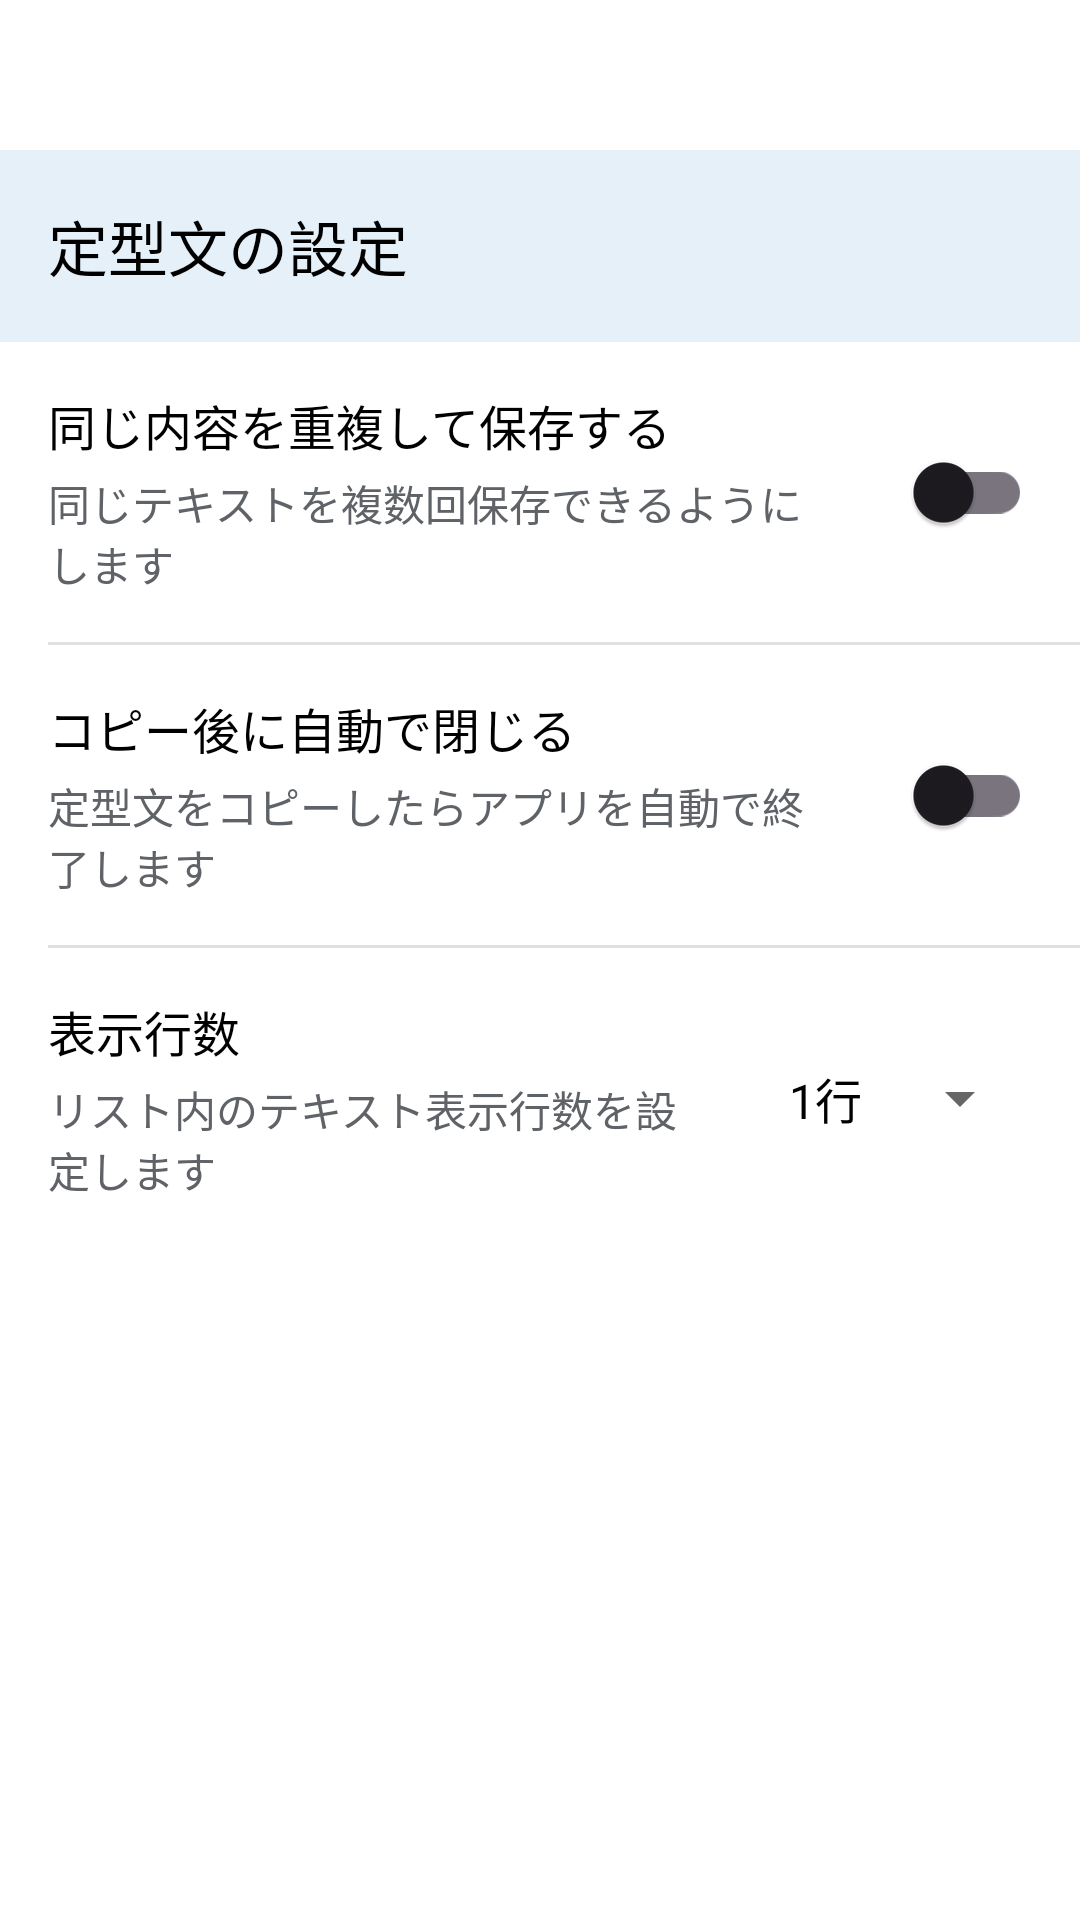

This screen was rendered from an Android layout file. Write that file and the resources it references.
<!-- AndroidManifest.xml: application theme Theme.MyClipboardApp -->
<!-- res/layout/activity_template_settings.xml -->
<?xml version="1.0" encoding="utf-8"?>
<LinearLayout xmlns:android="http://schemas.android.com/apk/res/android"
    android:layout_width="match_parent"
    android:layout_height="match_parent"
    android:orientation="vertical"
    android:background="#E6F0F9"
    android:fitsSystemWindows="true">

    
    <FrameLayout
        android:id="@+id/adBannerContainer"
        android:layout_width="match_parent"
        android:layout_height="50dp"
        android:background="#FFFFFF"
        android:visibility="visible" />

    
    <androidx.appcompat.widget.Toolbar
        android:id="@+id/toolbar"
        android:layout_width="match_parent"
        android:layout_height="?attr/actionBarSize"
        android:background="#E6F0F9"
        android:elevation="4dp">

        <TextView
            android:layout_width="wrap_content"
            android:layout_height="wrap_content"
            android:text="定型文の設定"
            android:textSize="20sp"
            android:textColor="#000000"
            android:layout_gravity="start" />
    </androidx.appcompat.widget.Toolbar>

    
    <LinearLayout
        android:layout_width="match_parent"
        android:layout_height="match_parent"
        android:orientation="vertical"
        android:background="#FFFFFF">

    
    <LinearLayout
        android:layout_width="match_parent"
        android:layout_height="wrap_content"
        android:orientation="horizontal"
        android:padding="16dp"
        android:gravity="center_vertical">

        <LinearLayout
            android:layout_width="0dp"
            android:layout_height="wrap_content"
            android:layout_weight="1"
            android:orientation="vertical">

            <TextView
                android:layout_width="wrap_content"
                android:layout_height="wrap_content"
                android:text="同じ内容を重複して保存する"
                android:textSize="16sp"
                android:textColor="#000000" />

            <TextView
                android:layout_width="wrap_content"
                android:layout_height="wrap_content"
                android:text="同じテキストを複数回保存できるようにします"
                android:textSize="14sp"
                android:textColor="#5F6368"
                android:layout_marginTop="4dp" />
        </LinearLayout>

        <androidx.appcompat.widget.SwitchCompat
            android:id="@+id/duplicateSwitch"
            android:layout_width="wrap_content"
            android:layout_height="wrap_content"
            android:layout_marginStart="16dp" />
    </LinearLayout>

    <View
        android:layout_width="match_parent"
        android:layout_height="1dp"
        android:background="#E0E0E0"
        android:layout_marginStart="16dp" />

    
    <LinearLayout
        android:layout_width="match_parent"
        android:layout_height="wrap_content"
        android:orientation="horizontal"
        android:padding="16dp"
        android:gravity="center_vertical">

        <LinearLayout
            android:layout_width="0dp"
            android:layout_height="wrap_content"
            android:layout_weight="1"
            android:orientation="vertical">

            <TextView
                android:layout_width="wrap_content"
                android:layout_height="wrap_content"
                android:text="コピー後に自動で閉じる"
                android:textSize="16sp"
                android:textColor="#000000" />

            <TextView
                android:layout_width="wrap_content"
                android:layout_height="wrap_content"
                android:text="定型文をコピーしたらアプリを自動で終了します"
                android:textSize="14sp"
                android:textColor="#5F6368"
                android:layout_marginTop="4dp" />
        </LinearLayout>

        <androidx.appcompat.widget.SwitchCompat
            android:id="@+id/autoCloseSwitch"
            android:layout_width="wrap_content"
            android:layout_height="wrap_content"
            android:layout_marginStart="16dp" />
    </LinearLayout>

    <View
        android:layout_width="match_parent"
        android:layout_height="1dp"
        android:background="#E0E0E0"
        android:layout_marginStart="16dp" />

    
    <LinearLayout
        android:layout_width="match_parent"
        android:layout_height="wrap_content"
        android:orientation="horizontal"
        android:padding="16dp"
        android:gravity="center_vertical">

        <LinearLayout
            android:layout_width="0dp"
            android:layout_height="wrap_content"
            android:layout_weight="1"
            android:orientation="vertical">

            <TextView
                android:layout_width="wrap_content"
                android:layout_height="wrap_content"
                android:text="表示行数"
                android:textSize="16sp"
                android:textColor="#000000" />

            <TextView
                android:layout_width="wrap_content"
                android:layout_height="wrap_content"
                android:text="リスト内のテキスト表示行数を設定します"
                android:textSize="14sp"
                android:textColor="#5F6368"
                android:layout_marginTop="4dp" />
        </LinearLayout>

        <Spinner
            android:id="@+id/maxLinesSpinner"
            android:layout_width="wrap_content"
            android:layout_height="wrap_content"
            android:layout_marginStart="16dp"
            android:entries="@array/max_lines_options"
            android:theme="@style/SpinnerTheme"
            android:popupTheme="@style/SpinnerTheme" />
    </LinearLayout>

    </LinearLayout>
    

</LinearLayout>
<!-- resources referenced by this layout -->
<resources>
  <string-array name="max_lines_options">
          <item>1行</item>
          <item>2行</item>
          <item>3行</item>
          <item>4行</item>
          <item>5行</item>
      </string-array>
  <style name="SpinnerTheme" parent="Theme.Material3.Light">
          <item name="android:textColor">#000000</item>
          <item name="android:textColorPrimary">#000000</item>
          <item name="android:textColorSecondary">#666666</item>
      </style>
  <style name="Theme.MyClipboardApp" parent="Base.Theme.MyClipboardApp" />
  <style name="Base.Theme.MyClipboardApp" parent="Theme.Material3.Light.NoActionBar">
          <item name="colorPrimary">@color/primary</item>
          <item name="colorPrimaryVariant">@color/primary_dark</item>
          <item name="colorAccent">@color/accent</item>
      </style>
  <color name="primary">#1A73E8</color>
  <color name="primary_dark">#1557B0</color>
  <color name="accent">#34A853</color>
</resources>
